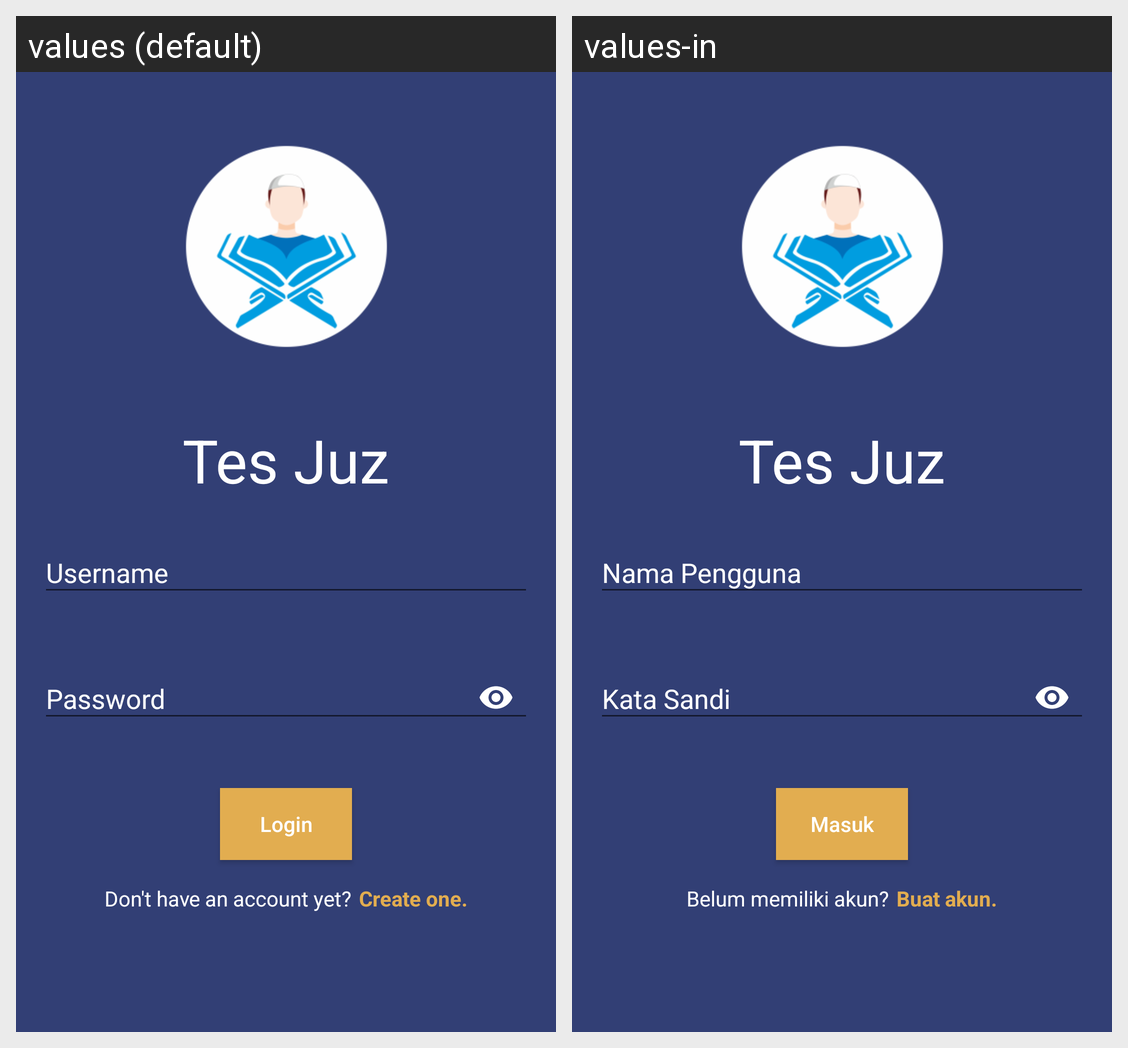

Strings drawn on this Android screen and how each of the app's shown locales translates them:
Android screen res/layout/activity_login.xml rendered under 2 locales, left to right: values (default), values-in. Device: Nexus 5 (rendered at 1080×1920; each locale shown at half size, 540×960, under a caption strip naming it); theme AppTheme.NoActionBar.
Strings drawn on this screen, with the default value and each locale's value (text and hints the layout hard-codes, and strings that could not be matched under every locale, appear in the picture but are not listed):

app_name
  values: Tes Juz
  values-in: Tes Juz

username
  values: Username
  values-in: Nama Pengguna

password
  values: Password
  values-in: Kata Sandi

login
  values: Login
  values-in: Masuk

create_account
  values: Don't have an account yet?
  values-in: Belum memiliki akun?

move_to_register
  values: Create one.
  values-in: Buat akun.
